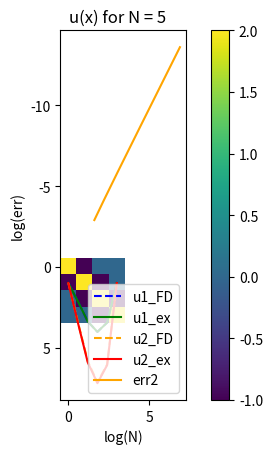

Write the Python code that produced this figure.
import numpy as np
import matplotlib.pyplot as plt

def generate_exact_functions(u1, u2, plot = False):
    N = 10000 #can be made higher for higher precision
    grid = np.linspace(0, 3, 10000)
    u1_ex = u1(grid)
    u2_ex = u2(grid)
    if plot:
        plt.plot(grid, u1_ex, label="u1_ex", color='green')
        plt.plot(grid, u2_ex, label="u2_ex", color='red')
        plt.xlabel("x")
        plt.ylabel("u_ex(x)")
        plt.title("u(x)")
        plt.legend()
        f = plt.gcf()
        plt.show()
    return u1_ex, u2_ex

def solveP(N, plotting, u1ex, u2ex, f1, f2, u1, u2):
    #define grid
    h = 3 / N
    xgrid = np.linspace(0, 3, N + 1)

    #generate BC vector
    g = np.zeros_like(xgrid[1:-1])
    g[0] = 1
    g[-1] = 1

    #generate Laplace FD matrix
    A = np.zeros((N-1, N-1))
    np.fill_diagonal(A[:-1, 1:], -1)
    np.fill_diagonal(A[1:, :-1], -1)
    np.fill_diagonal(A, 2)
    if plotting:
        #output the numerical eigenvalues
        print("Eigenvalues are:")
        print(np.linalg.eig(A * 1/ h **2)[0])
        plt.plot(xgrid, f1(xgrid), label = "f1")
        plt.plot(xgrid, f2(xgrid), label = "f2")
        plt.xlabel("x")
        plt.ylabel("f(x)")
        plt.title("f(x)")
        plt.legend()
        f  = plt.gcf()
        plt.show()
        plt.cla()
        #imshow the matrix
        plt.imshow(A)
        plt.colorbar()
        plt.show()
    #compute forcing terms:
    f_1 = f1(xgrid[1:-1]) * h ** 2 + g
    f_2 = f2(xgrid[1:-1]) * h ** 2 + g

    #now solving system Au = f_1
    u_1 = np.linalg.solve(A, f_1)
    u1n = np.ones_like(xgrid)
    u1n[1:-1] = u_1

    u_2 = np.linalg.solve(A, f_2)
    u2n = np.ones_like(xgrid)
    u2n[1:-1] = u_2

    if plotting:

        plt.plot(xgrid, u1n, linestyle="--", color="blue", label = 'u1_FD')
        plt.plot(xgrid, u1(xgrid),  label = 'u1_ex', color = 'green')
        plt.plot(xgrid, u2n, linestyle="--", color="orange", label = 'u2_FD')
        plt.plot(xgrid, u2(xgrid),  label = 'u2_ex', color = 'red')
        plt.xlabel("X")
        plt.ylabel("u(x)")
        plt.title("u(x) for N = 5   ")
        plt.legend()
        plt.show()

    #now calculate the maximum error:
    output1 = np.zeros_like(u1ex)
    output2 = np.zeros_like(u2ex)
    err1 = np.sum(np.abs(u1n - u1(xgrid))**2)
    err1 = np.sqrt(err1 / (N-1))
    err2 = np.sum(np.abs(u2n - u2(xgrid)) ** 2)
    err2 = np.sqrt(err2 / (N - 1))
    return err1, err2

def convergence_study():
    output1, output2 = [], []
    for x in range(5, 1000):
        err1, err2 = solveP(x, False, u1_ex, u2_ex, f1, f2, u1, u2)
        output1.append(np.log(err1))
        output2.append(np.log(err2))
    #plt.plot(np.log(np.linspace(5, 1000, 995)), output1, label = "err1")
    plt.plot(np.log(np.linspace(5, 1000, 995)), output2, label = "err2", color = "orange")
    plt.legend()
    plt.xlabel("log(N)")
    plt.ylabel("log(err)")
    plt.show()

#define forcing and exact functions as obtained previously
f1 = lambda x : 3 * x - 2
f2 = lambda x: x ** 2 + 3 * x - 2
u1 = lambda u: u **2 - 0.5 * (u ** 3) + 9/6 * u + 1
u2 = lambda u: u **2 - 1/12 * (u ** 4) - 0.5 * (u ** 3) + 45/12 * u + 1


#calculate exact solutions:
u1_ex, u2_ex = generate_exact_functions(u1, u2, plot = False)

#solve the problem for N = 5
err1, err2 = solveP(5, True, u1_ex, u2_ex, f1, f2, u1, u2)

#if required, print the two global error terms:
print(err1, err2)

#perform convergence study
convergence_study()





